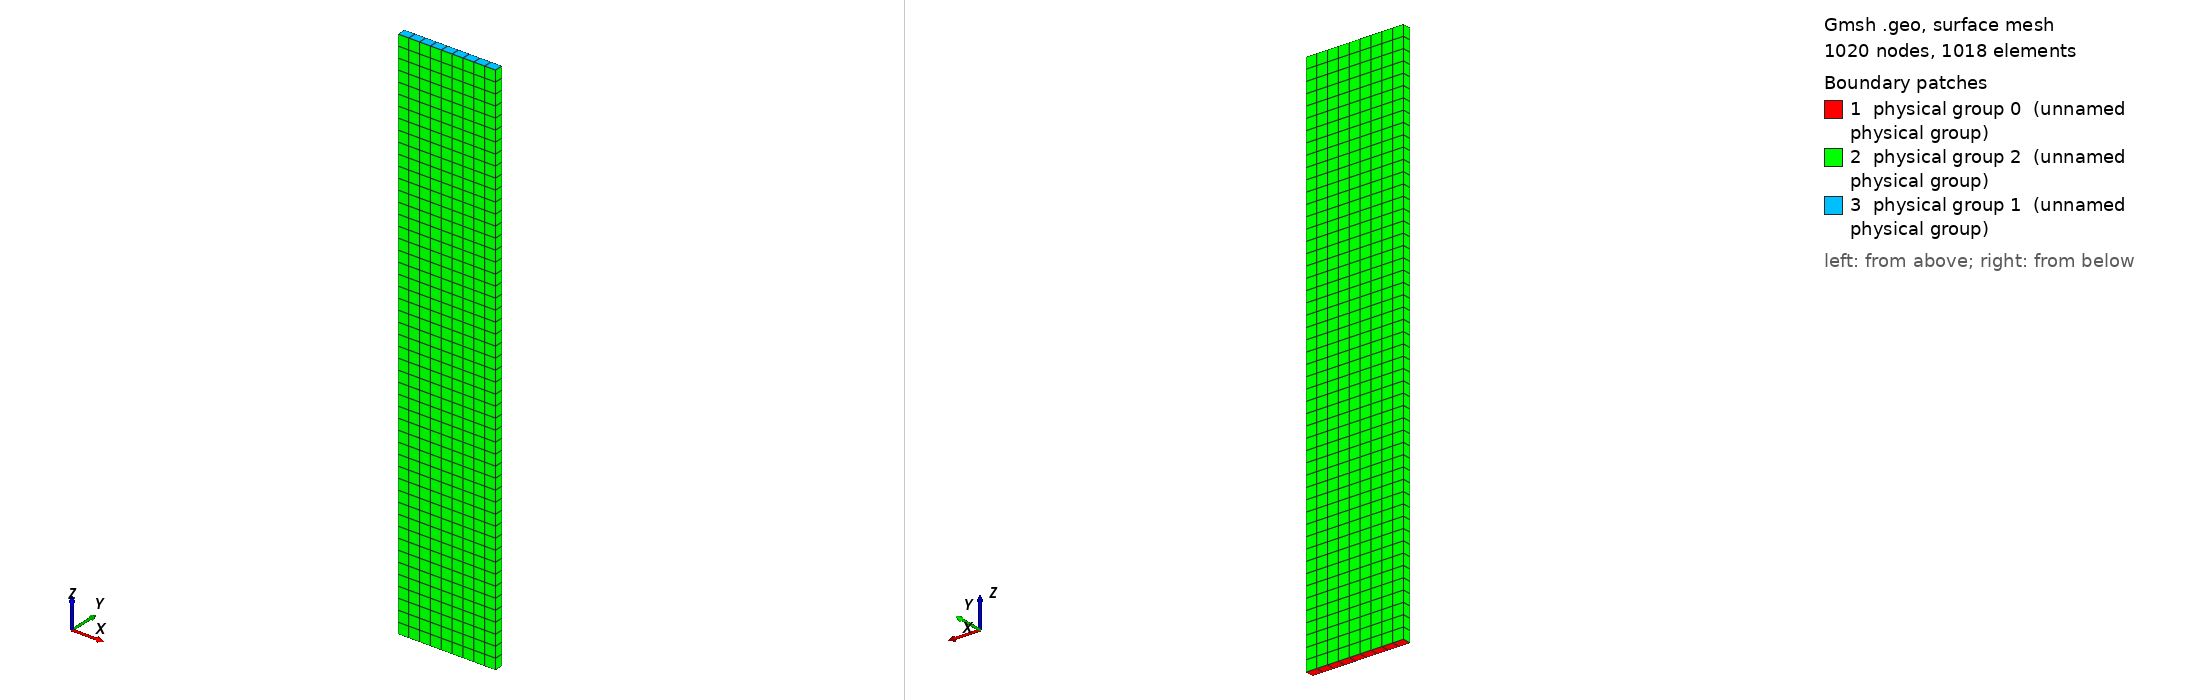

Gmsh geometry script, surface-meshed: 1020 nodes, 1018 surface elements. Boundary patches (legend numbers): 1 physical group 0 (unnamed physical group), 2 physical group 2 (unnamed physical group), 3 physical group 1 (unnamed physical group). Left view from above one corner, right view from below the opposite corner. Legend entries are the model's physical surfaces. The drawing asked Gmsh for element sizes between 1% and 20% of the model's largest extent; the script's own settings can give other sizes.

=== structure.geo (drawn) ===
// SPDX-FileCopyrightText: Copyright (c) 2025 The Lethe Authors
// SPDX-License-Identifier: Apache-2.0 WITH LLVM-exception OR LGPL-2.1-or-later

H=0.5; // height of bed
W=0.09; // width of bed
D=0.008; // depth of bed

Point(1) = {0, 0, 0};
Point(2) = {W, 0, 0};
Point(3) = {W, D, 0};
Point(4) = {0, D, 0};

Line(1)  = {1, 2};
Line(2)  = {2, 3};
Line(3)  = {3, 4};
Line(4)  = {4, 1};

Transfinite Line {1, 3} = 10 Using Progression 1;
Transfinite Line {2, 4} = 1 Using Progression 1;

Line Loop(1) = {1, 2, 3, 4};
Plane Surface(1) = {1};
Transfinite Surface {1};
Recombine Surface {1};

out[] = Extrude {0, 0, H} {
  Surface{1};
  Layers{50};
  Recombine;
};

Physical Surface(0) = {1};                        // Bottom
Physical Surface(1) = {out[0]};                   // Top
Physical Surface(2) = {out[2], out[3], out[4], out[5]}; // Sides
Physical Volume(3)  = {out[1]};
Transfinite Volume {out[1]};
